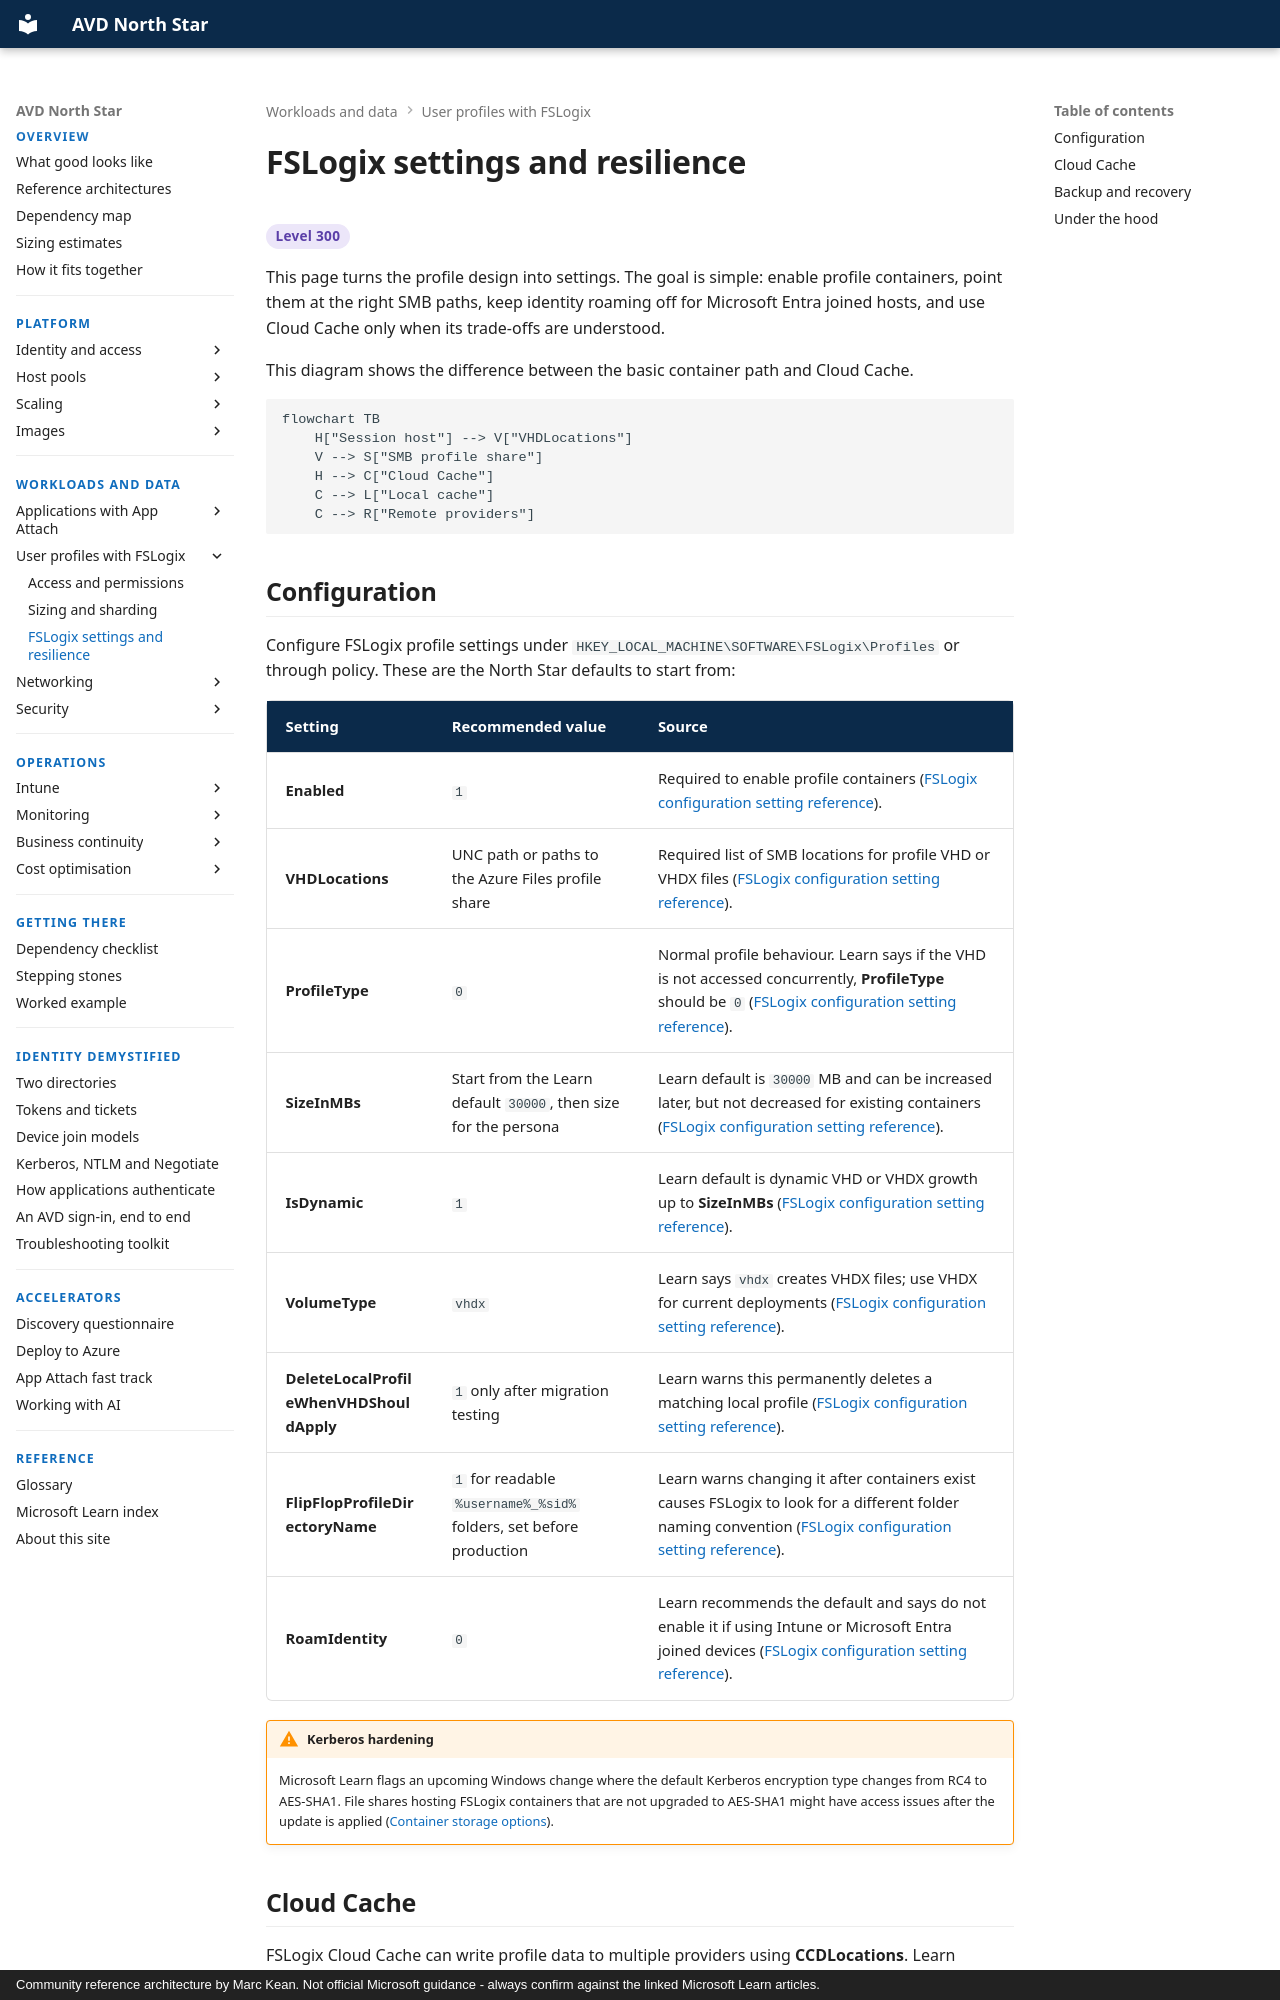

repository: marckean/AVD-Reference_Architecture · page: profiles/fslogix-settings/index.html · generator: mkdocs · copyright: Community reference architecture by Marc Kean. Not official Microsoft guidance - always confirm against the linked Microsoft Learn articles.

---
title: FSLogix settings and resilience
description: The key FSLogix settings, Cloud Cache and backup.
---

# FSLogix settings and resilience

<span class="level l300">Level 300</span>

This page turns the profile design into settings. The goal is simple: enable profile containers, point them at the right SMB paths, keep identity roaming off for Microsoft Entra joined hosts, and use Cloud Cache only when its trade-offs are understood.

This diagram shows the difference between the basic container path and Cloud Cache.

```mermaid
flowchart TB
    H["Session host"] --> V["VHDLocations"]
    V --> S["SMB profile share"]
    H --> C["Cloud Cache"]
    C --> L["Local cache"]
    C --> R["Remote providers"]
```

## Configuration

Configure FSLogix profile settings under `HKEY_LOCAL_MACHINE\SOFTWARE\FSLogix\Profiles` or through policy. These are the North Star defaults to start from:

| Setting | Recommended value | Source |
| --- | --- | --- |
| **Enabled** | `1` | Required to enable profile containers ([FSLogix configuration setting reference](https://learn.microsoft.com/fslogix/reference-configuration-settings)). |
| **VHDLocations** | UNC path or paths to the Azure Files profile share | Required list of SMB locations for profile VHD or VHDX files ([FSLogix configuration setting reference](https://learn.microsoft.com/fslogix/reference-configuration-settings)). |
| **ProfileType** | `0` | Normal profile behaviour. Learn says if the VHD is not accessed concurrently, **ProfileType** should be `0` ([FSLogix configuration setting reference](https://learn.microsoft.com/fslogix/reference-configuration-settings)). |
| **SizeInMBs** | Start from the Learn default `30000`, then size for the persona | Learn default is `30000` MB and can be increased later, but not decreased for existing containers ([FSLogix configuration setting reference](https://learn.microsoft.com/fslogix/reference-configuration-settings)). |
| **IsDynamic** | `1` | Learn default is dynamic VHD or VHDX growth up to **SizeInMBs** ([FSLogix configuration setting reference](https://learn.microsoft.com/fslogix/reference-configuration-settings)). |
| **VolumeType** | `vhdx` | Learn says `vhdx` creates VHDX files; use VHDX for current deployments ([FSLogix configuration setting reference](https://learn.microsoft.com/fslogix/reference-configuration-settings)). |
| **DeleteLocalProfileWhenVHDShouldApply** | `1` only after migration testing | Learn warns this permanently deletes a matching local profile ([FSLogix configuration setting reference](https://learn.microsoft.com/fslogix/reference-configuration-settings)). |
| **FlipFlopProfileDirectoryName** | `1` for readable `%username%_%sid%` folders, set before production | Learn warns changing it after containers exist causes FSLogix to look for a different folder naming convention ([FSLogix configuration setting reference](https://learn.microsoft.com/fslogix/reference-configuration-settings)). |
| **RoamIdentity** | `0` | Learn recommends the default and says do not enable it if using Intune or Microsoft Entra joined devices ([FSLogix configuration setting reference](https://learn.microsoft.com/fslogix/reference-configuration-settings)). |

!!! warning "Kerberos hardening"
    Microsoft Learn flags an upcoming Windows change where the default Kerberos encryption type changes from RC4 to AES-SHA1. File shares hosting FSLogix containers that are not upgraded to AES-SHA1 might have access issues after the update is applied ([Container storage options](https://learn.microsoft.com/fslogix/concepts-container-storage-options)).
